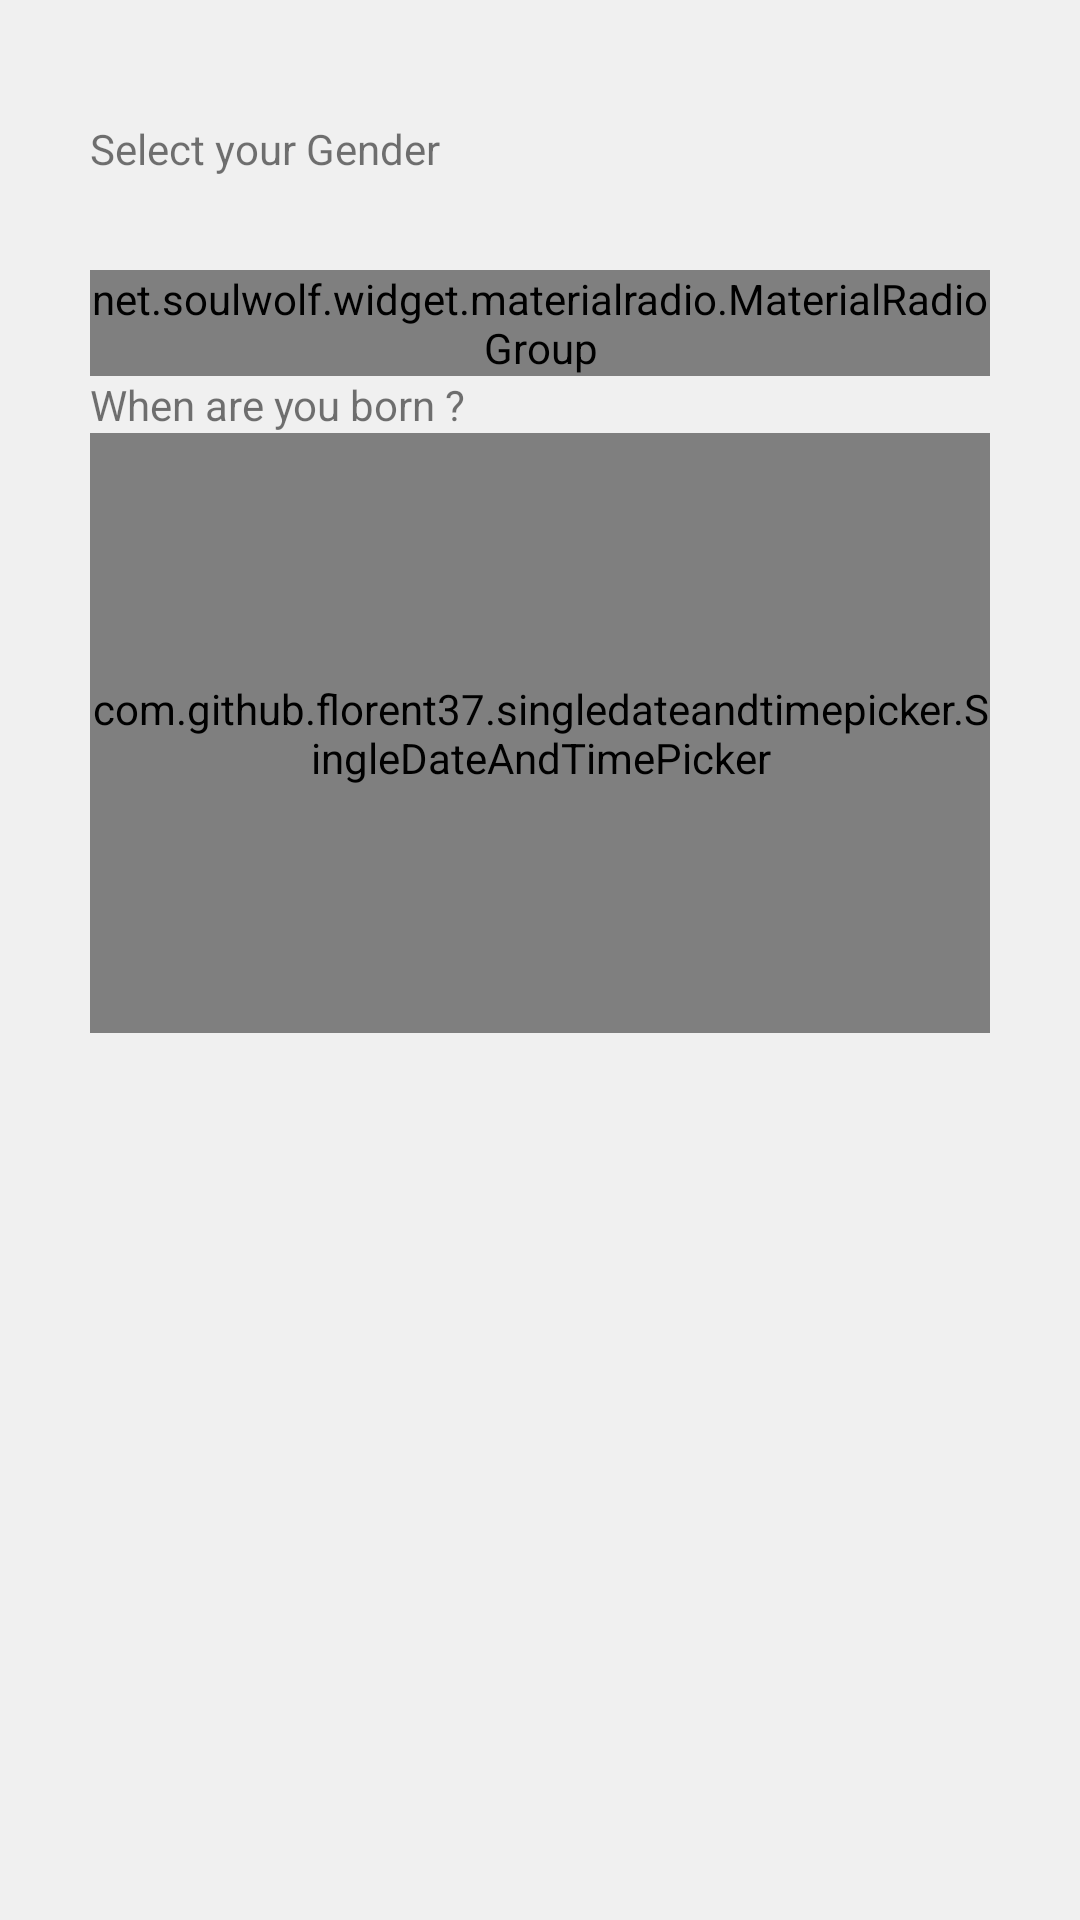

Here is an Android app screen rendered from its layout file. Give the layout XML and the strings, colors and styles it references.
<!-- AndroidManifest.xml: application theme AppTheme -->
<!-- res/layout/activity_singup.xml -->
<?xml version="1.0" encoding="utf-8"?>
<RelativeLayout xmlns:android="http://schemas.android.com/apk/res/android"
    xmlns:app="http://schemas.android.com/apk/res-auto"
    xmlns:soulwolf="http://schemas.android.com/apk/res-auto"
    style="@style/loginParent"
    android:orientation="vertical">

    <ScrollView style="@style/parent">

        <RelativeLayout style="@style/parent">


            <LinearLayout
                android:layout_width="match_parent"
                android:layout_height="match_parent"
                android:layout_alignParentTop="true">

                <LinearLayout
                    style="@style/parent"
                    android:background="@drawable/login_shape_bk"
                    android:orientation="vertical">

                    <ImageView
                        style="@style/parent"
                        android:background="@drawable/ic_login_bk"
                        android:contentDescription="login background" />

                </LinearLayout>

            </LinearLayout>

            <RelativeLayout
                android:layout_width="wrap_content"
                android:layout_height="wrap_content"
                android:layout_weight="9"
                android:layout_alignParentTop="true"
                android:layout_gravity="center"
                android:layout_marginLeft="30dp"
                android:layout_marginTop="40dp"
                android:layout_marginRight="30dp"
                android:gravity="center_horizontal">

                <TextView
                    android:id="@+id/selectGender"
                    android:layout_width="wrap_content"
                    android:layout_height="wrap_content"
                    android:text="Select your Gender" />

                <net.soulwolf.widget.materialradio.MaterialRadioGroup
                    android:id="@+id/genderContainer"
                    android:layout_width="match_parent"
                    android:layout_height="wrap_content"
                    android:layout_marginTop="50dp"
                    android:gravity="center"
                    android:orientation="horizontal">

                    <net.soulwolf.widget.materialradio.MaterialRadioButton
                        android:layout_width="@dimen/dp150"
                        android:layout_height="wrap_content"
                        soulwolf:mcAnimator="true"
                        soulwolf:mcButton="@drawable/radio_button_boy_selector"
                        soulwolf:mcChecked="true"
                        soulwolf:mcPadding="5dp"
                        soulwolf:mcText="@string/male"
                        soulwolf:mcTextColor="@drawable/radio_button_text_selector"
                        soulwolf:mcTextSize="6sp" />

                    <net.soulwolf.widget.materialradio.MaterialRadioButton
                        android:layout_width="@dimen/dp150"
                        android:layout_height="wrap_content"
                        android:layout_marginLeft="30dp"
                        soulwolf:mcAnimator="true"
                        soulwolf:mcButton="@drawable/radio_button_girl_selector"
                        soulwolf:mcPadding="5dp"
                        soulwolf:mcText="@string/female"
                        soulwolf:mcTextColor="@drawable/radio_button_text_selector"
                        soulwolf:mcTextSize="6sp" />
                </net.soulwolf.widget.materialradio.MaterialRadioGroup>

                <TextView
                    android:layout_below="@+id/genderContainer"
                    android:id="@+id/dobTextView"
                    android:layout_width="wrap_content"
                    android:layout_height="wrap_content"
                    android:text="@string/select_your_dob" />

                <com.github.florent37.singledateandtimepicker.SingleDateAndTimePicker
                    android:id="@+id/dobPicker"
                    android:layout_width="match_parent"
                    android:layout_height="200dp"
                    android:layout_alignParentBottom="true"
                    android:layout_below="@+id/dobTextView"
                    app:picker_curved="true"
                    app:picker_cyclic="true"
                    app:picker_displayDays="true"
                    app:picker_displayHours="false"
                    app:picker_displayMinutes="false"
                    app:picker_displayMonth="true"
                    app:picker_displayYears="true"
                    app:picker_mustBeOnFuture="false"
                    app:picker_visibleItemCount="7" />
            </RelativeLayout>


        </RelativeLayout>

    </ScrollView>

</RelativeLayout>
<!-- resources referenced by this layout -->
<resources>
  <dimen name="dp150">150dp</dimen>
  <!-- drawable radio_button_boy_selector (drawable) -->
  <?xml version="1.0" encoding="utf-8"?>
  <selector xmlns:android="http://schemas.android.com/apk/res/android">
      <item android:drawable="@drawable/perfect_sex_male_sel" android:state_checked="true" />
      <item android:drawable="@drawable/perfect_sex_male" android:state_checked="false" />
  </selector>
  <string name="female">Female</string>
  <string name="male">Male</string>
  <string name="select_your_dob">When are you born ? </string>
  <style name="loginParent" parent="parent">
          <item name="android:layout_height">match_parent</item>
          <item name="android:background">@color/loginBkColor</item>
          <item name="android:focusableInTouchMode">true</item>
      </style>
  <style name="parent">
          <item name="android:layout_width">match_parent</item>
          <item name="android:layout_height">wrap_content</item>
      </style>
  <style name="AppTheme" parent="Theme.MaterialComponents.Light.NoActionBar">
          
          <item name="colorPrimary">@color/colorPrimary</item>
          <item name="colorPrimaryDark">@color/colorPrimaryDark</item>
          <item name="colorAccent">@color/colorAccent</item>
  
  
      </style>
  <color name="loginBkColor">#f0f0f0</color>
  <color name="colorPrimary">#1F5BF3</color>
  <color name="colorPrimaryDark">#0947E8</color>
  <color name="colorAccent">#00A5FF</color>
</resources>
